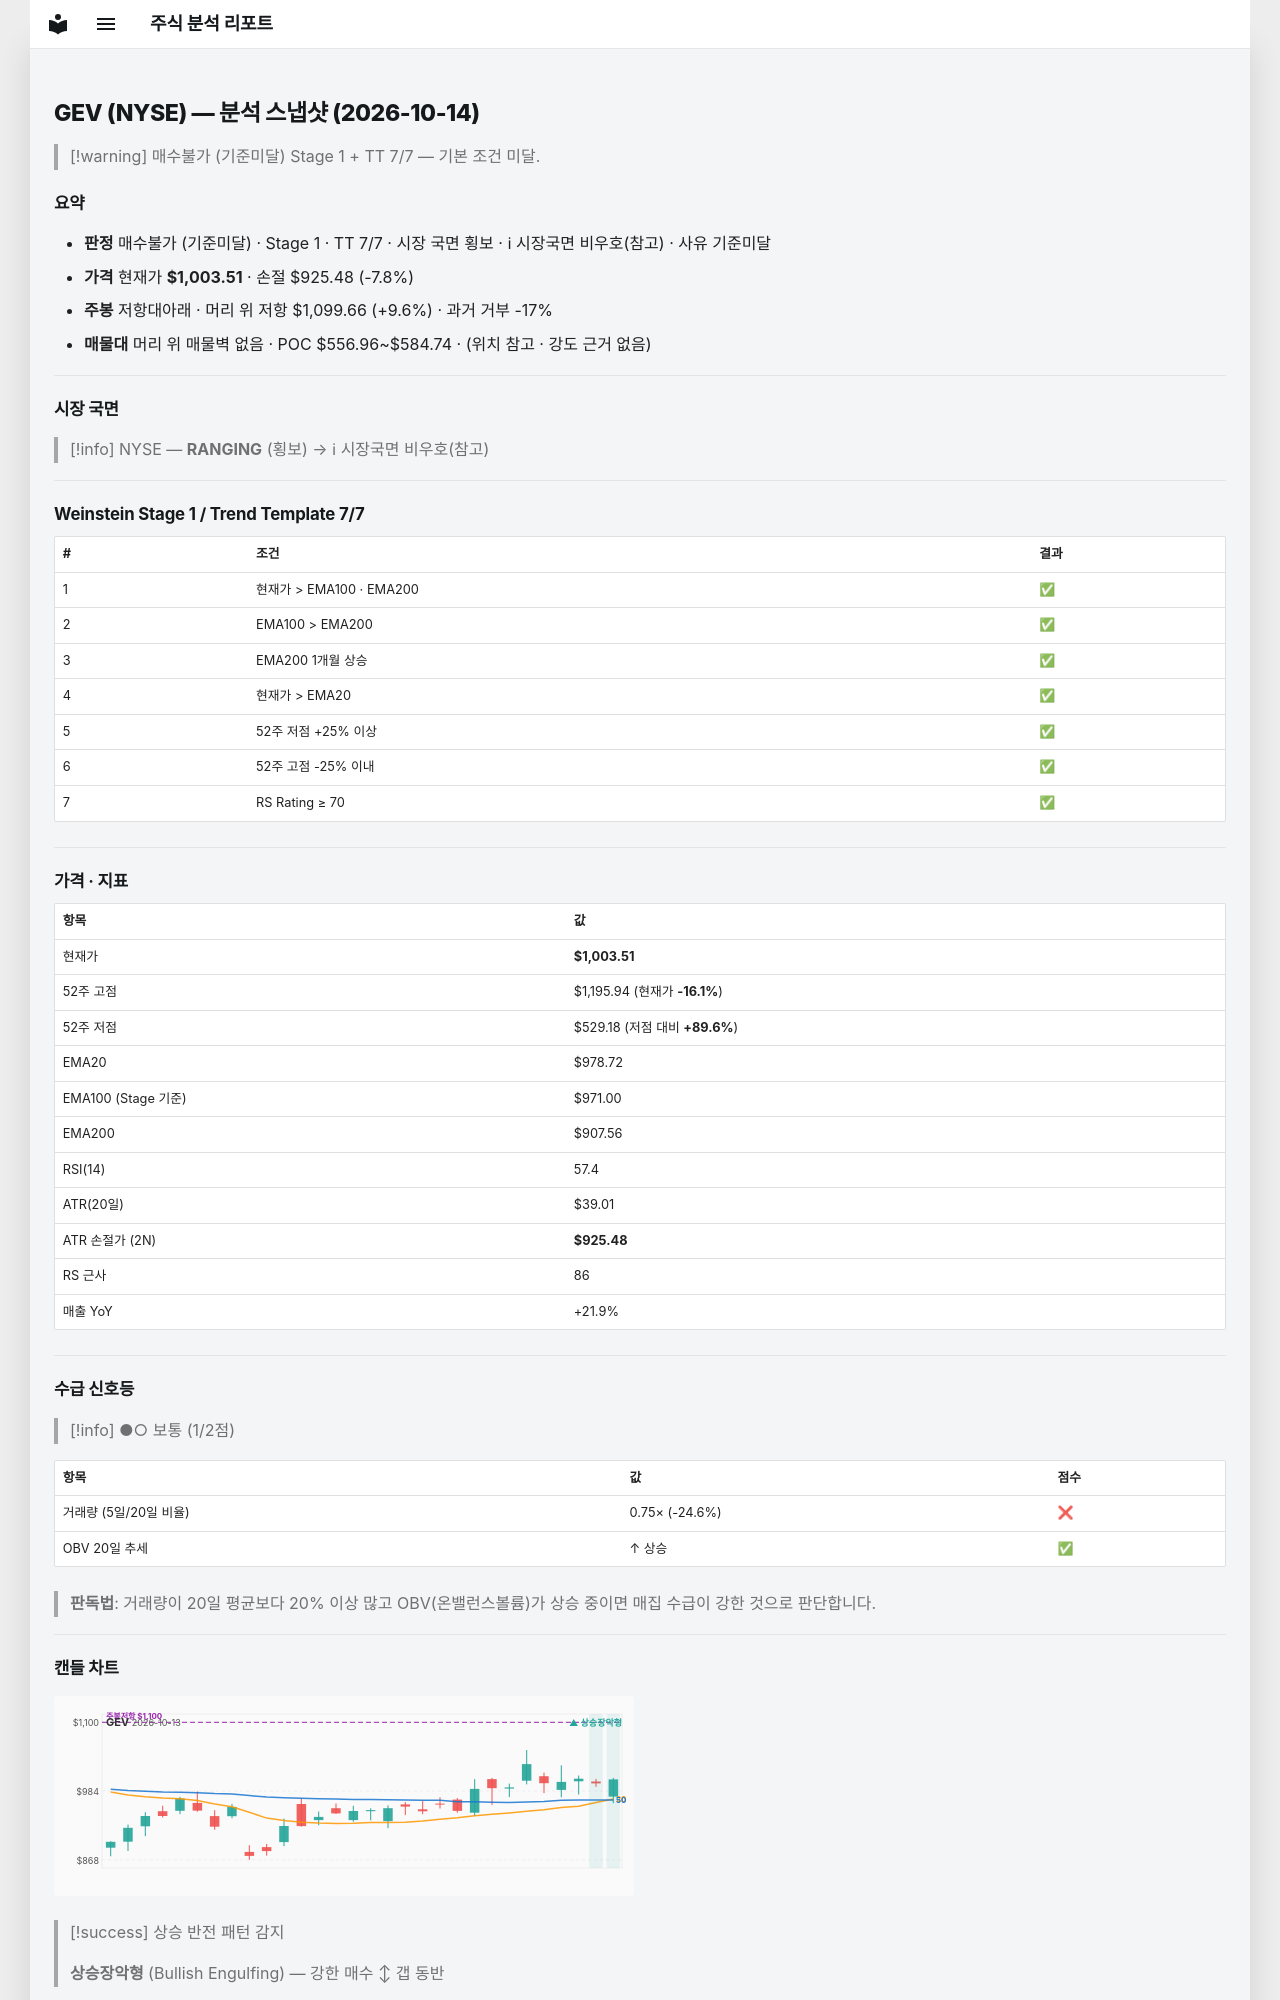

repository: soloandco/stock-reports · page: snapshots/GEV-2026-10-14/index.html · generator: mkdocs

---
type: analysis-snapshot
title: GEV 분석 스냅샷
ticker: GEV
market: NYSE
created: 2026-10-14
updated: 2026-10-14
bar-date: 2026-10-13
verdict: 매수불가
verdict-reason: 기준미달
real-rr: 1.23
sma50-gap-pct: 2.5
weekly-position: 저항대아래
weekly-overhead-price: 1099.66
weekly-overhead-pct: 9.6
stage: 1
trend-template-score: 7
tt-max: 7
ma-set: ema-20-100-200
price: 1003.5050048828125
stop-price: 925.4831362768623
market-regime: RANGING
supply-demand-score: 1/2
supply-demand-label: 보통
status: tracking
tags:
  - stock-agent
  - watchlist
  - GEV
  - analysis
related:
  - "[[analysis-template]]"
---

# GEV (NYSE) — 분석 스냅샷 (2026-10-14)

> [!warning] 매수불가 (기준미달)
> Stage 1 + TT 7/7 — 기본 조건 미달.

## 요약

- **판정** 매수불가 (기준미달) · Stage 1 · TT 7/7 · 시장 국면 횡보 · ℹ 시장국면 비우호(참고) · 사유 기준미달
- **가격** 현재가 **$1,003.51** · 손절 $925.48 (-7.8%)
- **주봉** 저항대아래 · 머리 위 저항 $1,099.66 (+9.6%) · 과거 거부 -17%
- **매물대** 머리 위 매물벽 없음 · POC $556.96~$584.74 · (위치 참고 · 강도 근거 없음)

---

## 시장 국면

> [!info] NYSE — **RANGING** (횡보) → ℹ 시장국면 비우호(참고)

---

## Weinstein Stage 1 / Trend Template 7/7

| # | 조건 | 결과 |
|---|------|------|
| 1 | 현재가 > EMA100 · EMA200 | ✅ |
| 2 | EMA100 > EMA200 | ✅ |
| 3 | EMA200 1개월 상승 | ✅ |
| 4 | 현재가 > EMA20 | ✅ |
| 5 | 52주 저점 +25% 이상 | ✅ |
| 6 | 52주 고점 -25% 이내 | ✅ |
| 7 | RS Rating ≥ 70 | ✅ |

---

## 가격 · 지표

| 항목 | 값 |
|------|---|
| 현재가 | **$1,003.51** |
| 52주 고점 | $1,195.94 (현재가 **-16.1%**) |
| 52주 저점 | $529.18 (저점 대비 **+89.6%**) |
| EMA20 | $978.72 |
| EMA100 (Stage 기준) | $971.00 |
| EMA200 | $907.56 |
| RSI(14) | 57.4 |
| ATR(20일) | $39.01 |
| ATR 손절가 (2N) | **$925.48** |
| RS 근사 | 86 |
| 매출 YoY | +21.9% |

---
## 수급 신호등

> [!info] ●○ 보통 (1/2점)

| 항목 | 값 | 점수 |
|------|------|------|
| 거래량 (5일/20일 비율) | 0.75× (-24.6%) | ❌ |
| OBV 20일 추세 | ↑ 상승 | ✅ |

> **판독법**: 거래량이 20일 평균보다 20% 이상 많고 OBV(온밸런스볼륨)가 상승 중이면 매집 수급이 강한 것으로 판단합니다.

---
